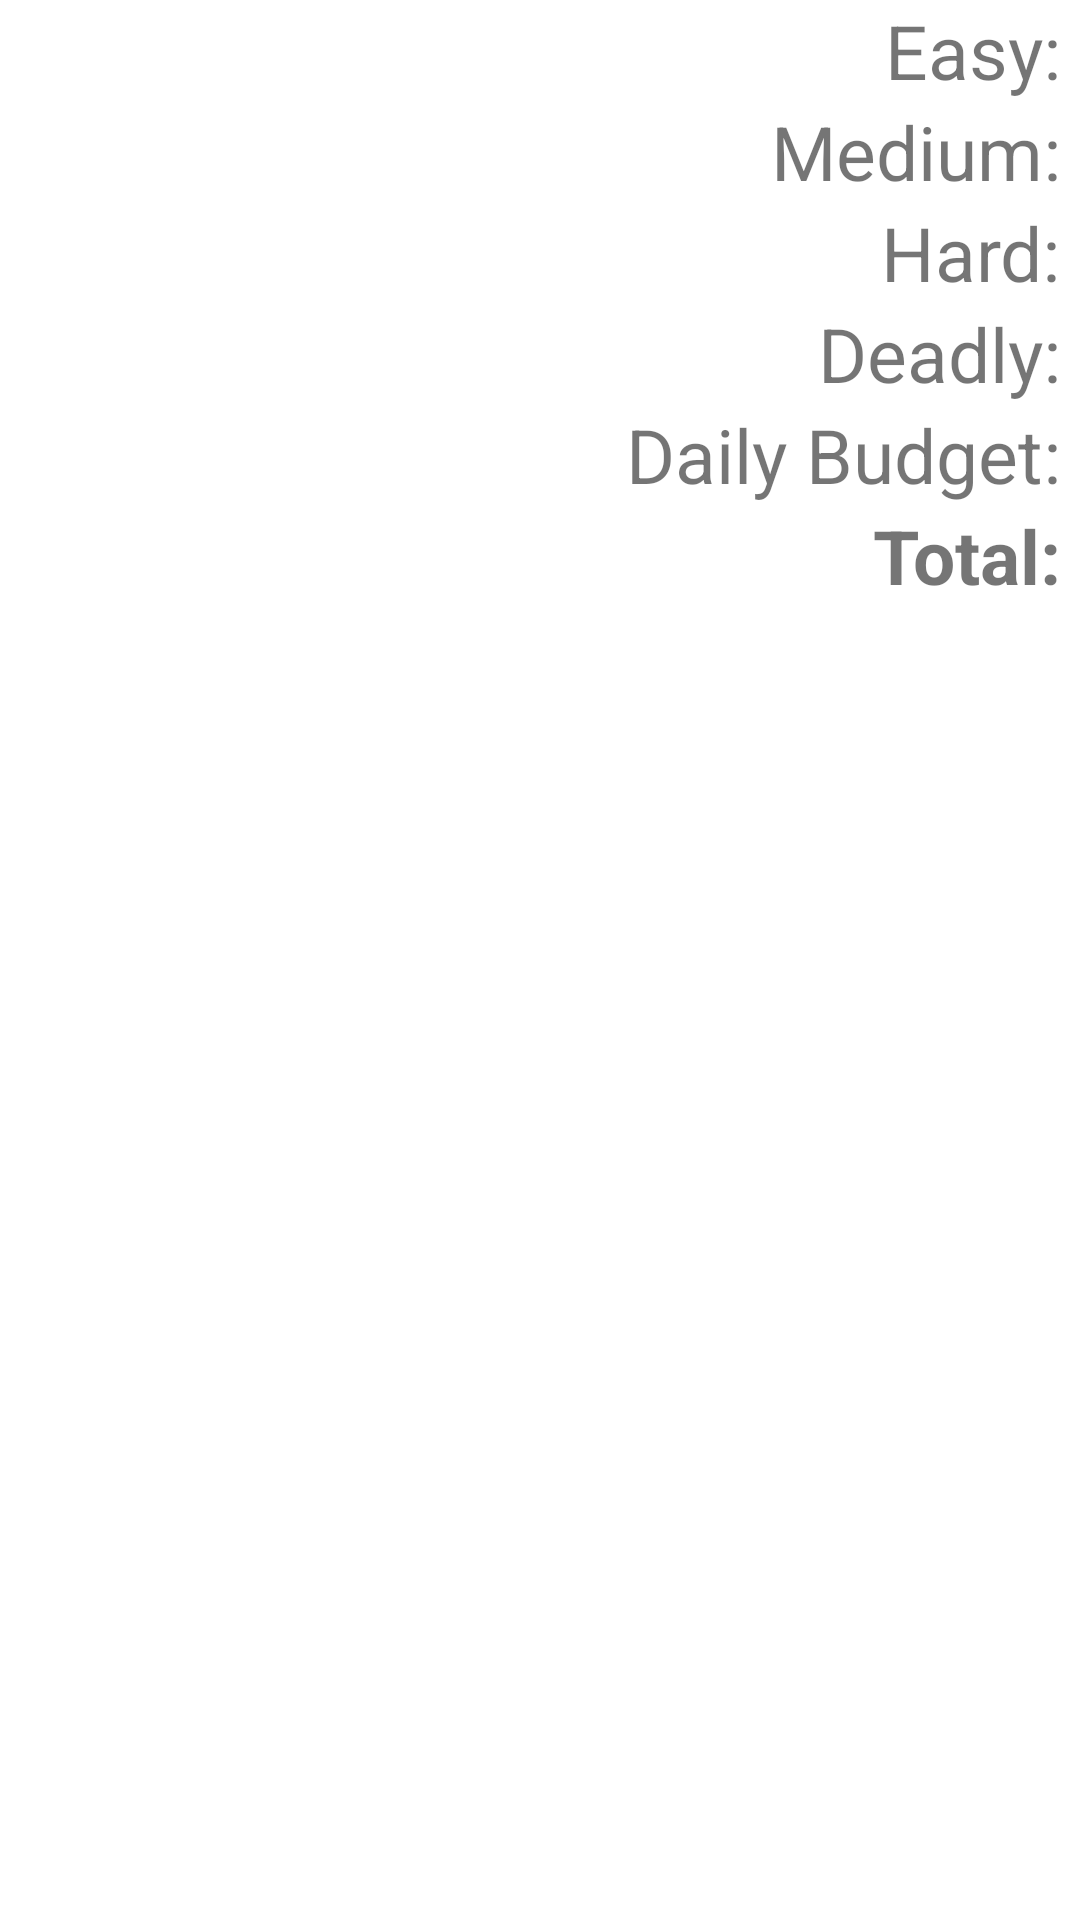

Write the Android layout XML for this screen, with the resource values it uses.
<!-- AndroidManifest.xml: application theme Theme.5eTools -->
<!-- res/layout/encounter_difficulty_layout.xml -->
<?xml version="1.0" encoding="utf-8"?>
<LinearLayout xmlns:android="http://schemas.android.com/apk/res/android"
    android:id="@+id/encounter_difficulty_layout"
    android:layout_width="wrap_content"
    android:layout_height="wrap_content"
    android:layout_marginLeft="200dp"
    android:gravity="right"
    android:orientation="vertical">

    <TextView
        android:layout_width="wrap_content"
        android:layout_height="wrap_content"
        android:id="@+id/easy"
        android:textSize="25sp"
        android:text="Easy: "/>

    <TextView
        android:layout_width="wrap_content"
        android:layout_height="wrap_content"
        android:id="@+id/medium"
        android:textSize="25sp"
        android:text="Medium: "/>

    <TextView
        android:layout_width="wrap_content"
        android:layout_height="wrap_content"
        android:id="@+id/hard"
        android:textSize="25sp"
        android:text="Hard: "/>

    <TextView
        android:layout_width="wrap_content"
        android:layout_height="wrap_content"
        android:id="@+id/deadly"
        android:textSize="25sp"
        android:text="Deadly: "/>

    <TextView
        android:layout_width="wrap_content"
        android:layout_height="wrap_content"
        android:id="@+id/budget"
        android:textSize="25sp"
        android:text="Daily Budget: "/>

    <TextView
        android:layout_width="wrap_content"
        android:layout_height="wrap_content"
        android:id="@+id/total"
        android:textSize="25sp"
        android:textStyle="bold"
        android:text="Total: "/>

</LinearLayout>
<!-- resources referenced by this layout -->
<resources>
  <style name="Theme.5eTools" parent="Theme.MaterialComponents.DayNight.DarkActionBar">
          
          <item name="colorPrimary">@color/purple_500</item>
          <item name="colorPrimaryVariant">@color/purple_700</item>
          <item name="colorOnPrimary">@color/white</item>
          
          <item name="colorSecondary">@color/teal_200</item>
          <item name="colorSecondaryVariant">@color/teal_700</item>
          <item name="colorOnSecondary">@color/black</item>
          
          <item name="android:statusBarColor" tools:targetApi="l">?attr/colorPrimaryVariant</item>
          
      </style>
  <!-- not gathered from this repository: default colours our renderer supplied (Android Studio template values) -->
  <color name="purple_500">#FF6200EE</color>
  <color name="purple_700">#FF3700B3</color>
  <color name="teal_200">#FF03DAC5</color>
  <color name="teal_700">#FF018786</color>
  <color name="black">#FF000000</color>
  <color name="white">#FFFFFFFF</color>
</resources>
